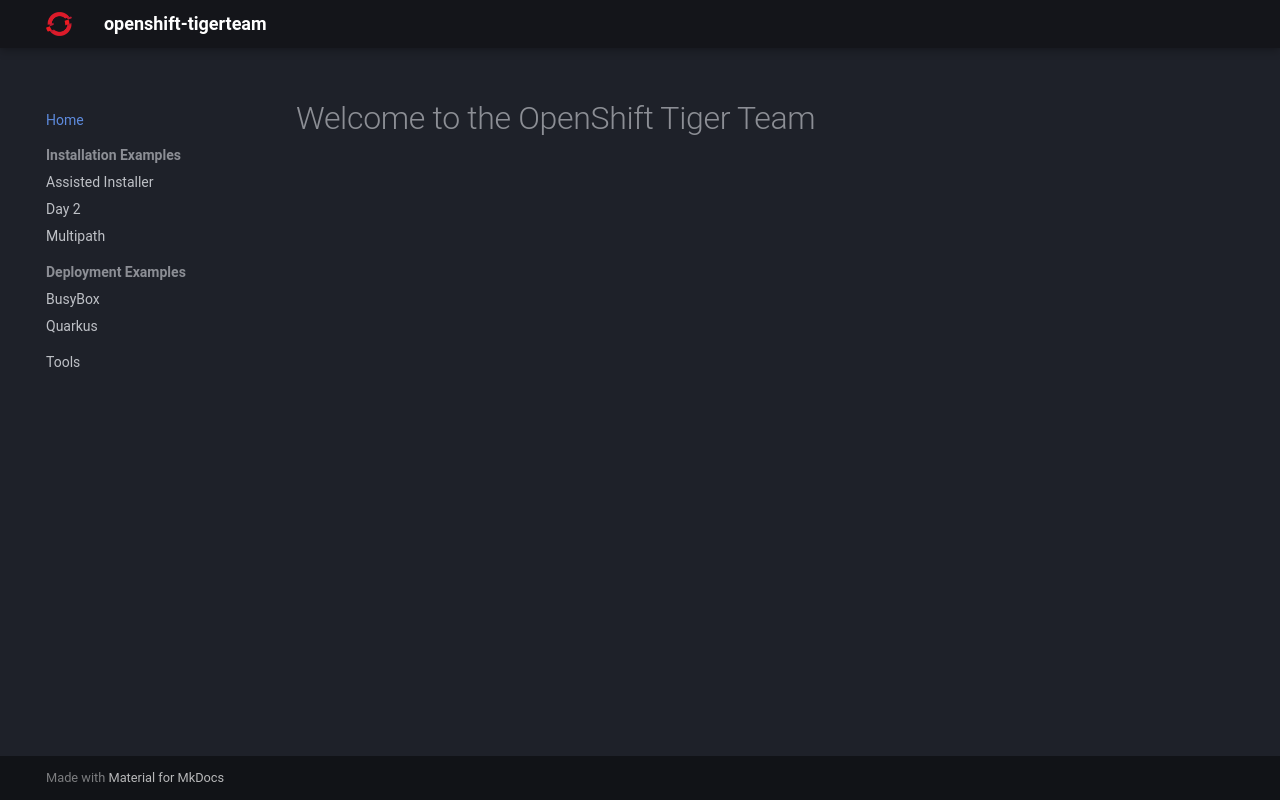

repository: openshift-tigerteam/openshift-tigerteam.github.io · page: index.html · generator: mkdocs

# Welcome to the OpenShift Tiger Team
